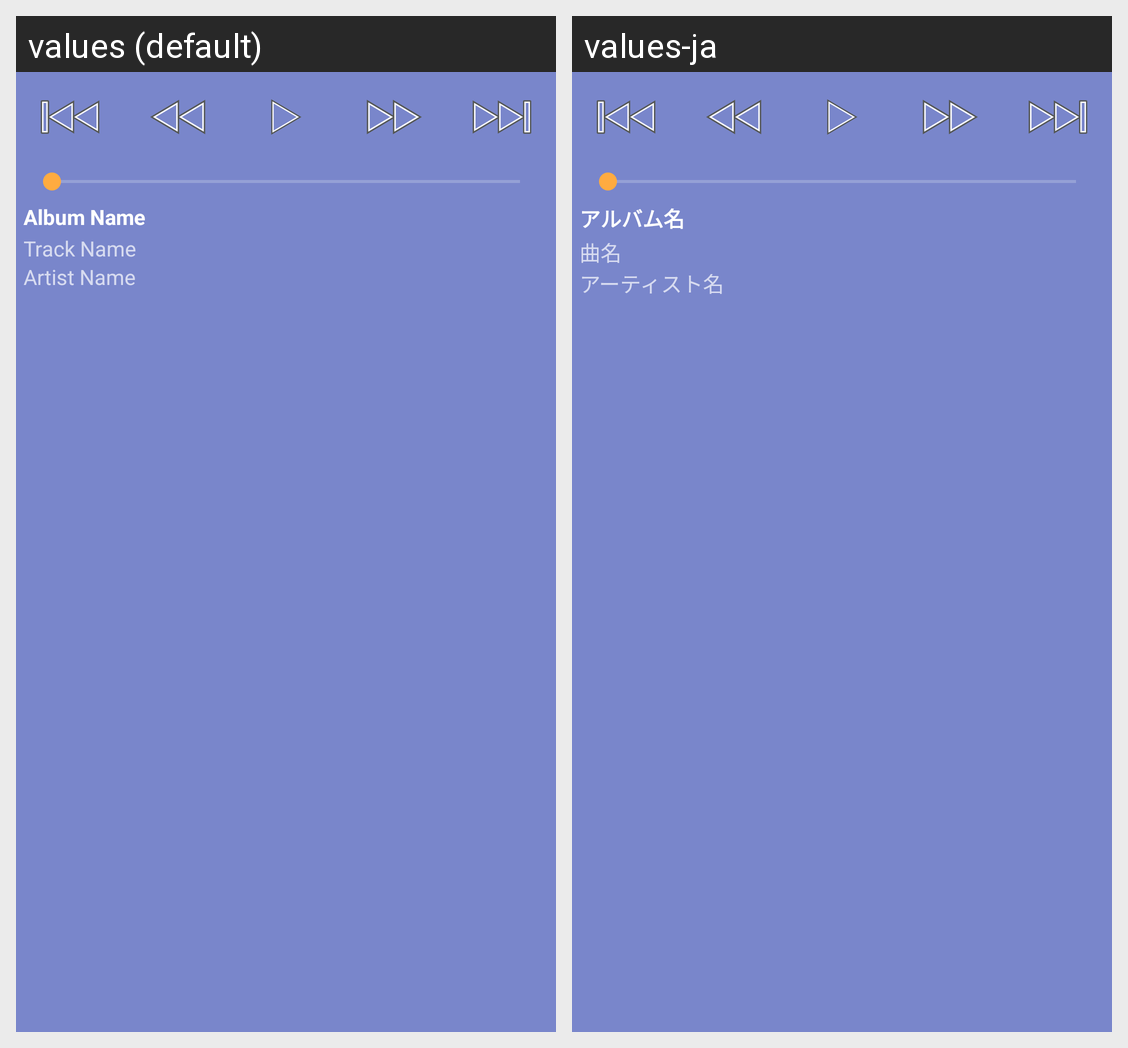

Strings drawn on this Android screen and how each of the app's shown locales translates them:
Android screen res/layout/player_controls.xml rendered under 2 locales, left to right: values (default), values-ja. Device: Nexus 5 (rendered at 1080×1920; each locale shown at half size, 540×960, under a caption strip naming it); theme AppTheme.
Strings drawn on this screen, with the default value and each locale's value (text and hints the layout hard-codes, and strings that could not be matched under every locale, appear in the picture but are not listed):

album_placeholder
  values: Album Name
  values-ja: アルバム名

track_placeholder
  values: Track Name
  values-ja: 曲名

artist_placeholder
  values: Artist Name
  values-ja: アーティスト名
